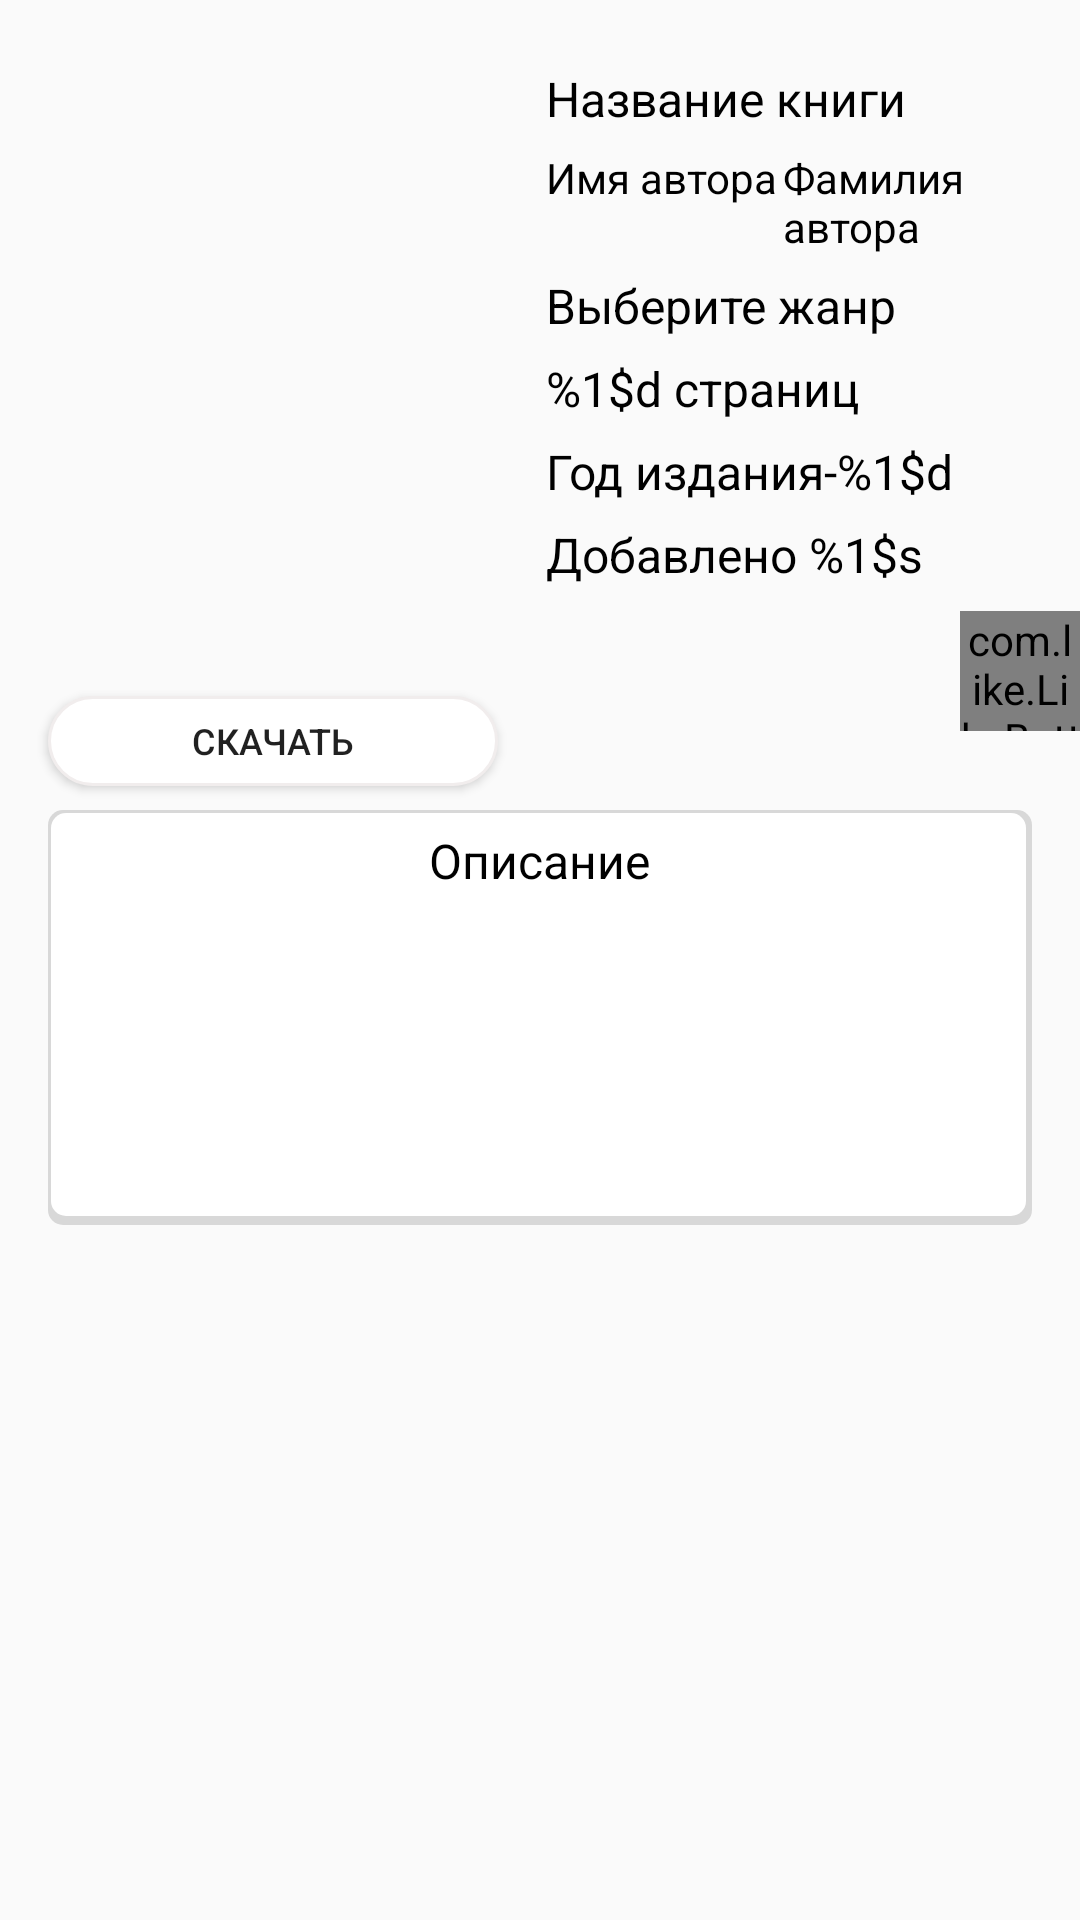

Write the Android layout XML for this screen, with the resource values it uses.
<!-- AndroidManifest.xml: application theme MyTheme -->
<!-- res/layout/activity_detailed_discription.xml -->
<?xml version="1.0" encoding="utf-8"?>
<RelativeLayout
    xmlns:android="http://schemas.android.com/apk/res/android"
    xmlns:app="http://schemas.android.com/apk/res-auto"
    android:layout_width="match_parent"
    android:layout_height="match_parent">

    <ImageView
        android:layout_margin="16dp"
        android:id="@+id/cover_book_image"
        android:layout_width="150dp"
        android:layout_height="200dp"
        android:layout_alignParentLeft="true"
        android:layout_alignParentStart="true" />
    <LinearLayout
        android:id="@+id/information"
        android:orientation="vertical"
        android:layout_marginTop="16dp"
        android:layout_toRightOf="@+id/cover_book_image"
        android:layout_width="match_parent"
        android:layout_height="wrap_content">
        <TextView
            android:id="@+id/name_book"
            style="@style/MyTexViewDeatails"
            android:text="@string/name_book" />
        <LinearLayout
            android:layout_marginTop="6dp"
            android:orientation="horizontal"
            android:layout_width="match_parent"
            android:layout_height="wrap_content">
            <TextView
                android:id="@+id/first_name_avtor"
                android:textColor="@color/colorBlack"
                android:text="@string/first_name_avtor"
                android:layout_width="wrap_content"
                android:layout_height="wrap_content" />
            <TextView
                android:id="@+id/last_name_avtor"
                android:layout_marginLeft="2dp"
                android:textColor="@color/colorBlack"
                android:text="@string/last_name_avtor"
                android:layout_width="wrap_content"
                android:layout_height="wrap_content" />
        </LinearLayout>
        <TextView
            android:id="@+id/book_genre"
            style="@style/MyTexViewDeatails"
            android:text="@string/select_genre"/>
        <TextView
            android:id="@+id/book_page"
            style="@style/MyTexViewDeatails"
            android:text="@string/book_page" />
        <TextView
            android:id="@+id/date_publication"
            android:text="@string/book_date_publication"
            style="@style/MyTexViewDeatails"/>
        <TextView
            android:id="@+id/created_by"
            android:text="@string/add_user"
            style="@style/MyTexViewDeatails"/>
    </LinearLayout>
    <com.like.LikeButton
        android:layout_alignParentRight="true"
        android:layout_below="@id/information"
        android:layout_marginTop="8dp"
        app:icon_type="heart"
        app:icon_size="25dp"
        android:id="@+id/hear_button"
        android:layout_width="40dp"
        android:layout_height="40dp"/>
    <Button
        android:layout_marginLeft="16dp"
        android:layout_below="@id/cover_book_image"
        android:id="@+id/download_books"
        android:textSize="12sp"
        android:text="@string/download"
        android:background="@drawable/login_button_background"
        android:layout_width="150dp"
        android:layout_height="30dp" />
    <LinearLayout
        android:id="@+id/description_layout"
        android:layout_marginTop="8dp"
        android:background="@drawable/shape_background"
        android:layout_marginRight="16dp"
        android:layout_marginLeft="16dp"
        android:layout_below="@id/download_books"
        android:layout_width="match_parent"
        android:orientation="vertical"
        android:layout_height="wrap_content">
    <TextView
        style="@style/MyTexViewDeatails"
        android:text="Описание"
        android:layout_gravity="center"/>
    <TextView
        android:paddingRight="5dp"
        android:paddingLeft="5dp"
        android:layout_marginBottom="10dp"
        android:id="@+id/book_description"
        android:textColor="@color/colorText"
        android:minLines="6"
        android:textSize="14sp"
        android:gravity="left|top"
        android:layout_width="match_parent"
        android:layout_height="wrap_content" />
    </LinearLayout>
</RelativeLayout>
<!-- resources referenced by this layout -->
<resources>
  <color name="colorBlack">#000000</color>
  <color name="colorText">#a7a7a7</color>
  <!-- drawable login_button_background (drawable) -->
  <?xml version="1.0" encoding="utf-8"?>
  <selector xmlns:android="http://schemas.android.com/apk/res/android">
      <item
          android:state_pressed="true">
          <shape>
              <solid android:color="@color/colorAccent"/>
              <stroke android:color="@color/colorBlack"
                  android:width="1dp"/>
              <corners android:radius="50dp"/>
          </shape>
      </item>
      <item>
          <shape>
              <solid android:color="@color/colorWhite"/>
              <stroke android:color="@color/colorGray"
                  android:width="1dp"/>
              <corners android:radius="50dp"/>
          </shape>
      </item>
  </selector>
  <!-- drawable shape_background (drawable) -->
  <?xml version="1.0" encoding="utf-8"?>
  <layer-list xmlns:android="http://schemas.android.com/apk/res/android">
  
      <item>
          <shape  android:shape="rectangle">
  
              <solid android:color="#d8d8d8" />
              <corners android:radius="5dp" />
  
          </shape>
      </item>
  
      
      <item
          android:left="1dp"
          android:bottom="3dp"
          android:top="1dp"
          android:right="2dp">
  
          <shape  android:shape="rectangle">
  
              <solid android:color="#FFFFFF" />
              <corners android:radius="5dp" />
  
          </shape>
  
      </item>
  
  </layer-list>
  <string name="add_user">Добавлено %1$s </string>
  <string name="book_date_publication">Год издания-%1$d </string>
  <string name="book_page"> %1$d страниц</string>
  <string name="download">Скачать</string>
  <string name="first_name_avtor">Имя автора</string>
  <string name="last_name_avtor">Фамилия автора</string>
  <string name="name_book">Название книги</string>
  <string name="select_genre">Выберите жанр</string>
  <style name="MyTexViewDeatails">
          <item name="android:textSize">16sp</item>
          <item name="android:layout_width">wrap_content</item>
          <item name="android:layout_height">wrap_content</item>
          <item name="android:textColor">@color/colorBlack</item>
          <item name="android:layout_marginTop">6dp</item>
      </style>
  <style name="MyTheme" parent="Theme.AppCompat.Light.NoActionBar">
          <item name="windowNoTitle">true</item>
          <item name="android:windowFullscreen">true</item>
          <item name="colorPrimary">@color/colorPrimary</item>
      </style>
  <color name="colorAccent">#d75700</color>
  <color name="colorWhite">#ffffff</color>
  <color name="colorGray">#f1eded</color>
  <color name="colorPrimary">#d75700</color>
</resources>
